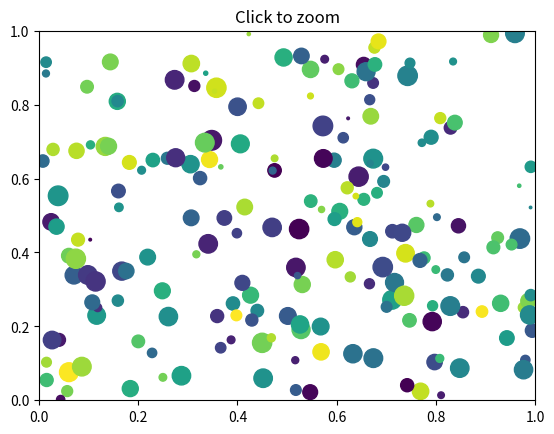
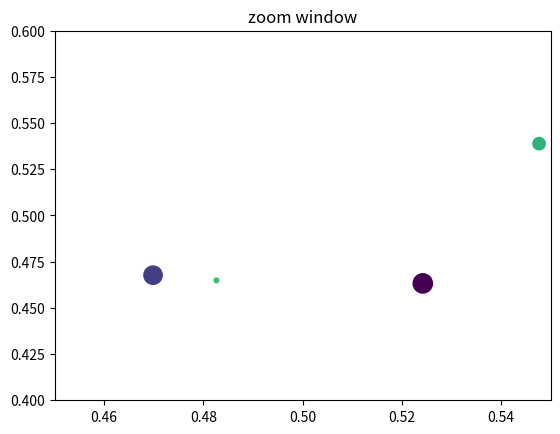

Python code for these plots, in order:
"""
This example shows how to connect events in one window, for example, a mouse
press, to another figure window.

If you click on a point in the first window, the z and y limits of the
second will be adjusted so that the center of the zoom in the second
window will be the x,y coordinates of the clicked point.

Note the diameter of the circles in the scatter are defined in
points**2, so their size is independent of the zoom
"""
from matplotlib.pyplot import figure, show
import numpy
figsrc = figure()
figzoom = figure()

axsrc = figsrc.add_subplot(111, xlim=(0,1), ylim=(0,1), autoscale_on=False)
axzoom = figzoom.add_subplot(111, xlim=(0.45,0.55), ylim=(0.4,.6),
                                                    autoscale_on=False)
axsrc.set_title('Click to zoom')
axzoom.set_title('zoom window')
x,y,s,c = numpy.random.rand(4,200)
s *= 200


axsrc.scatter(x,y,s,c)
axzoom.scatter(x,y,s,c)

def onpress(event):
    if event.button!=1: return
    x,y = event.xdata, event.ydata
    axzoom.set_xlim(x-0.1, x+0.1)
    axzoom.set_ylim(y-0.1, y+0.1)
    figzoom.canvas.draw()

figsrc.canvas.mpl_connect('button_press_event', onpress)
show()